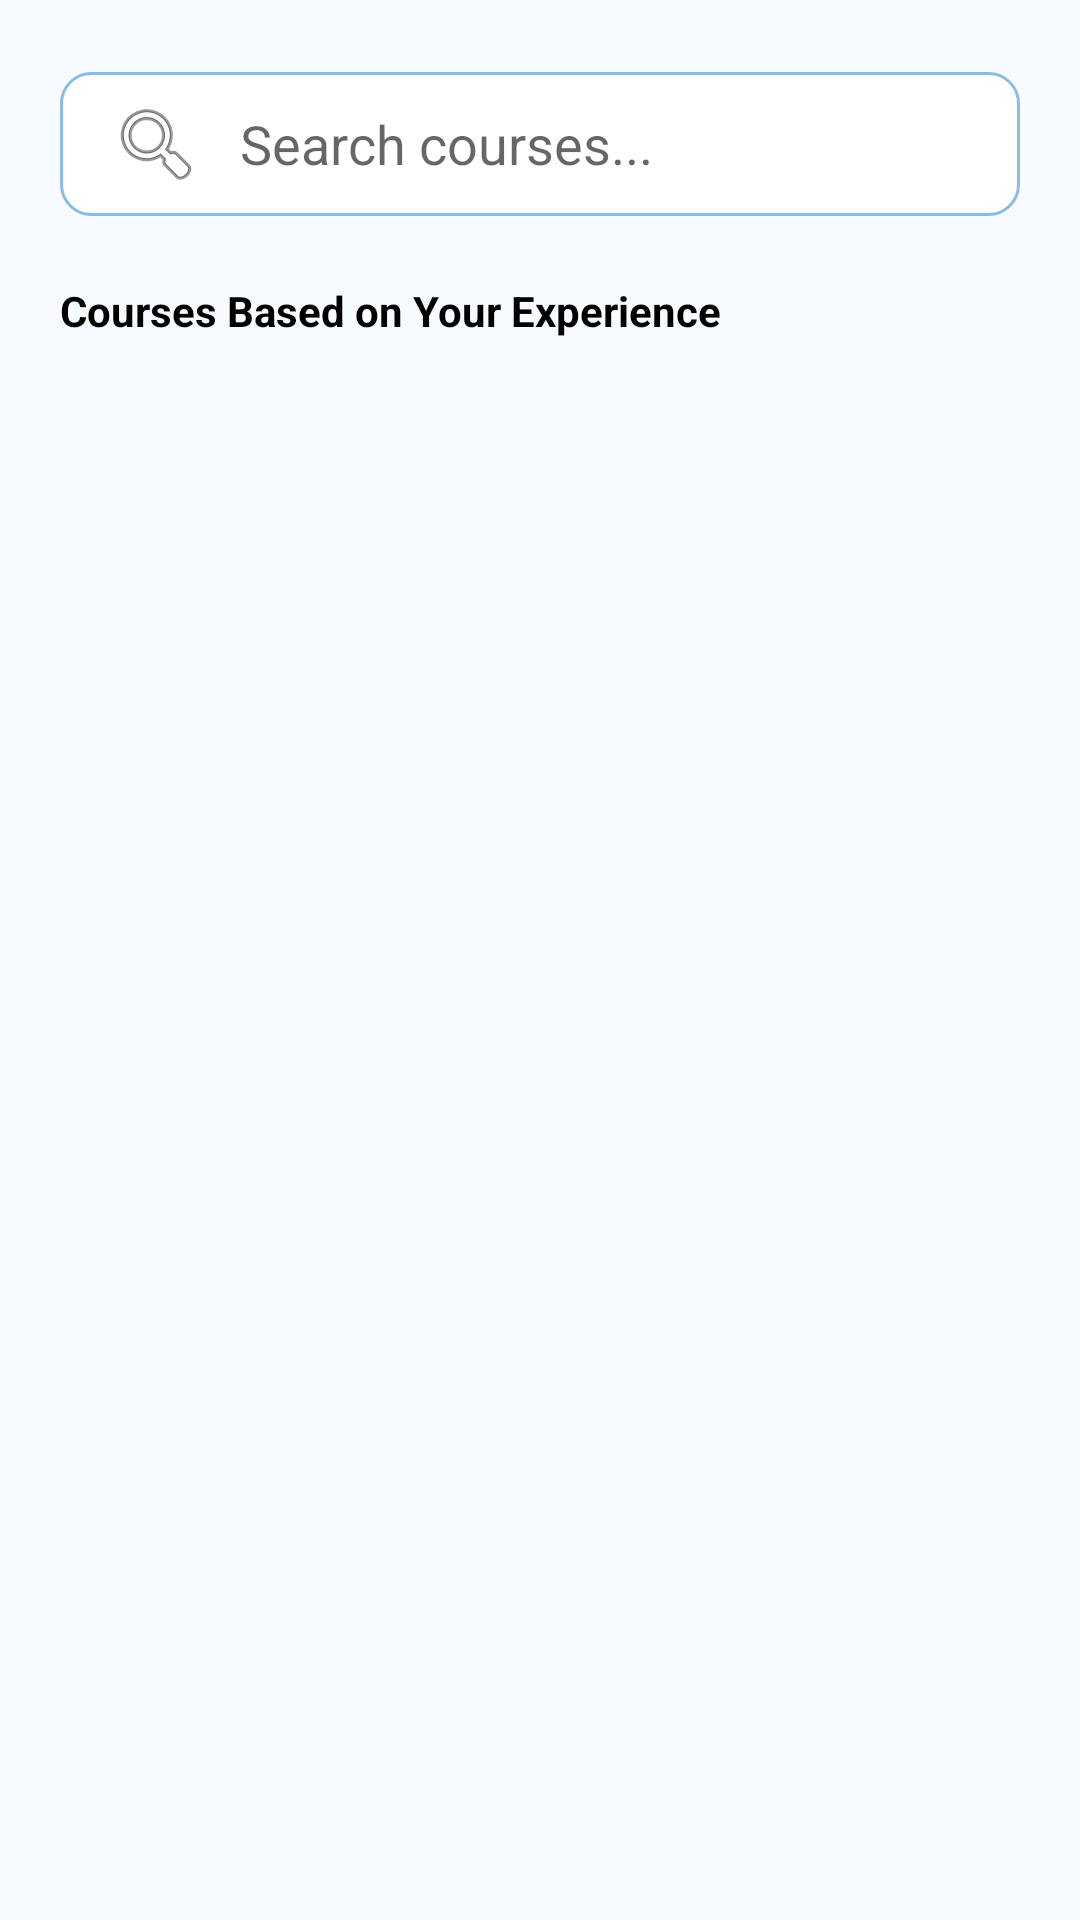

Here is an Android app screen rendered from its layout file. Give the layout XML and the strings, colors and styles it references.
<!-- AndroidManifest.xml: application theme Theme.LearnBridge -->
<!-- res/layout/fragment_recommendations.xml -->
<?xml version="1.0" encoding="utf-8"?>
<LinearLayout xmlns:android="http://schemas.android.com/apk/res/android"
    xmlns:app="http://schemas.android.com/apk/res-auto"
    xmlns:tools="http://schemas.android.com/tools"
    android:layout_width="match_parent"
    android:layout_height="match_parent"
    android:background="@drawable/bg_main"
    android:orientation="vertical"
    android:paddingHorizontal="20dp"
    android:paddingTop="24dp"
    android:paddingBottom="12dp">

    <EditText
        android:id="@+id/etSearch"
        android:layout_width="match_parent"
        android:layout_height="48dp"
        android:background="@drawable/bg_input_field"
        android:drawableStart="@android:drawable/ic_menu_search"
        android:drawablePadding="12dp"
        android:hint="Search courses..."
        android:paddingHorizontal="16dp" />

    <TextView
        android:layout_width="match_parent"
        android:layout_height="wrap_content"
        android:layout_marginTop="22dp"
        android:text="Courses Based on Your Experience"
        android:textColor="@color/black"
        android:textSize="14sp"
        android:textStyle="bold" />

    <HorizontalScrollView
        android:layout_width="match_parent"
        android:layout_height="wrap_content"
        android:layout_marginTop="12dp"
        android:scrollbars="none">

        <LinearLayout
            android:id="@+id/llDynamicFilters"
            android:layout_width="wrap_content"
            android:layout_height="44dp"
            android:orientation="horizontal" />
    </HorizontalScrollView>

    <androidx.recyclerview.widget.RecyclerView
        android:id="@+id/rvRecommendations"
        android:layout_width="match_parent"
        android:layout_height="0dp"
        android:layout_marginTop="16dp"
        android:layout_weight="1"
        app:layoutManager="androidx.recyclerview.widget.GridLayoutManager"
        app:spanCount="2"
        tools:listitem="@layout/item_course" />

    <TextView
        android:id="@+id/tvNoCourses"
        android:layout_width="match_parent"
        android:layout_height="wrap_content"
        android:layout_marginTop="14dp"
        android:gravity="center"
        android:text="No courses match your current search or filter."
        android:textColor="@color/text_secondary"
        android:visibility="gone" />
</LinearLayout>
<!-- res/layout/item_course.xml (included above) -->
<?xml version="1.0" encoding="utf-8"?>
<androidx.cardview.widget.CardView xmlns:android="http://schemas.android.com/apk/res/android"
    xmlns:app="http://schemas.android.com/apk/res-auto"
    android:layout_width="160dp"
    android:layout_height="wrap_content"
    android:layout_margin="8dp"
    app:cardCornerRadius="12dp"
    app:cardElevation="2dp">

    <LinearLayout
        android:layout_width="match_parent"
        android:layout_height="match_parent"
        android:orientation="vertical">

        <ImageView
            android:id="@+id/ivCourseImage"
            android:layout_width="match_parent"
            android:layout_height="120dp"
            android:scaleType="centerCrop"
            android:src="@android:drawable/ic_menu_gallery" />

        <LinearLayout
            android:layout_width="match_parent"
            android:layout_height="wrap_content"
            android:orientation="vertical"
            android:padding="12dp">

            <TextView
                android:id="@+id/tvCourseCategory"
                android:layout_width="wrap_content"
                android:layout_height="wrap_content"
                android:background="@drawable/bg_action_blue"
                android:paddingHorizontal="8dp"
                android:paddingVertical="2dp"
                android:text="Design"
                android:textColor="@color/white"
                android:textSize="10sp"
                android:textStyle="bold" />

            <TextView
                android:id="@+id/tvCourseTitle"
                android:layout_width="match_parent"
                android:layout_height="wrap_content"
                android:layout_marginTop="8dp"
                android:ellipsize="end"
                android:maxLines="2"
                android:text="Introduction to UI/UX Design"
                android:textColor="@color/black"
                android:textSize="16sp"
                android:textStyle="bold" />

            <TextView
                android:id="@+id/tvCourseLevel"
                android:layout_width="wrap_content"
                android:layout_height="wrap_content"
                android:layout_marginTop="4dp"
                android:text="Beginner"
                android:textColor="@color/text_secondary"
                android:textSize="12sp" />

            <TextView
                android:id="@+id/tvCourseDuration"
                android:layout_width="wrap_content"
                android:layout_height="wrap_content"
                android:layout_marginTop="4dp"
                android:text="8 hrs"
                android:textColor="@color/text_secondary"
                android:textSize="12sp" />

            <TextView
                android:id="@+id/tvCourseRating"
                android:layout_width="wrap_content"
                android:layout_height="wrap_content"
                android:layout_marginTop="2dp"
                android:text="0.0 ★"
                android:textColor="#FFB300"
                android:textSize="12sp"
                android:textStyle="bold" />

        </LinearLayout>
    </LinearLayout>
</androidx.cardview.widget.CardView>
<!-- resources referenced by this layout -->
<resources>
  <color name="black">#FF000000</color>
  <color name="text_secondary">#757575</color>
  <color name="white">#FFFFFFFF</color>
  <!-- drawable bg_input_field (drawable) -->
  <?xml version="1.0" encoding="utf-8"?>
  <shape xmlns:android="http://schemas.android.com/apk/res/android">
      <solid android:color="@color/surface_card" />
      <stroke android:width="1dp" android:color="@color/border_strong" />
      <corners android:radius="10dp" />
  </shape>
  <!-- drawable bg_main (drawable) -->
  <?xml version="1.0" encoding="utf-8"?>
  <shape xmlns:android="http://schemas.android.com/apk/res/android">
      <solid android:color="@color/bg_white" />
  </shape>
  <style name="Theme.LearnBridge" parent="Theme.MaterialComponents.Light.NoActionBar">
          
          <item name="colorPrimary">@color/primary</item>
          <item name="colorPrimaryVariant">@color/primary_dark</item>
          <item name="colorOnPrimary">@color/white</item>
          
          <item name="colorSecondary">@color/accent</item>
          <item name="colorSecondaryVariant">@color/accent</item>
          <item name="colorOnSecondary">@color/black</item>
          
          <item name="android:statusBarColor">@color/white</item>
          <item name="android:windowLightStatusBar">true</item>
          <item name="android:fontFamily">sans-serif</item>
          <item name="fontFamily">sans-serif</item>
          <item name="android:textViewStyle">@style/LearnBridgeTextView</item>
          <item name="android:editTextStyle">@style/LearnBridgeEditText</item>
          <item name="materialButtonStyle">@style/LearnBridgeButton</item>
          <item name="android:colorAccent">@color/accent</item>
          <item name="android:navigationBarColor">@color/white</item>
      </style>
  <color name="surface_card">#FFFFFFFF</color>
  <color name="border_strong">#8ABDE4</color>
  <color name="bg_white">#F7FBFF</color>
  <color name="primary">#146EB4</color>
  <color name="primary_dark">#0B4F86</color>
  <color name="accent">#18A957</color>
  <style name="LearnBridgeTextView" parent="@android:style/Widget.TextView">
          <item name="android:fontFamily">sans-serif</item>
          <item name="android:includeFontPadding">true</item>
      </style>
  <style name="LearnBridgeEditText" parent="@android:style/Widget.EditText">
          <item name="android:fontFamily">sans-serif</item>
          <item name="android:textColor">@color/black</item>
          <item name="android:textColorHint">@color/text_secondary</item>
      </style>
  <style name="LearnBridgeButton" parent="Widget.MaterialComponents.Button">
          <item name="android:fontFamily">sans-serif</item>
          <item name="android:textAllCaps">false</item>
          <item name="cornerRadius">12dp</item>
      </style>
</resources>
